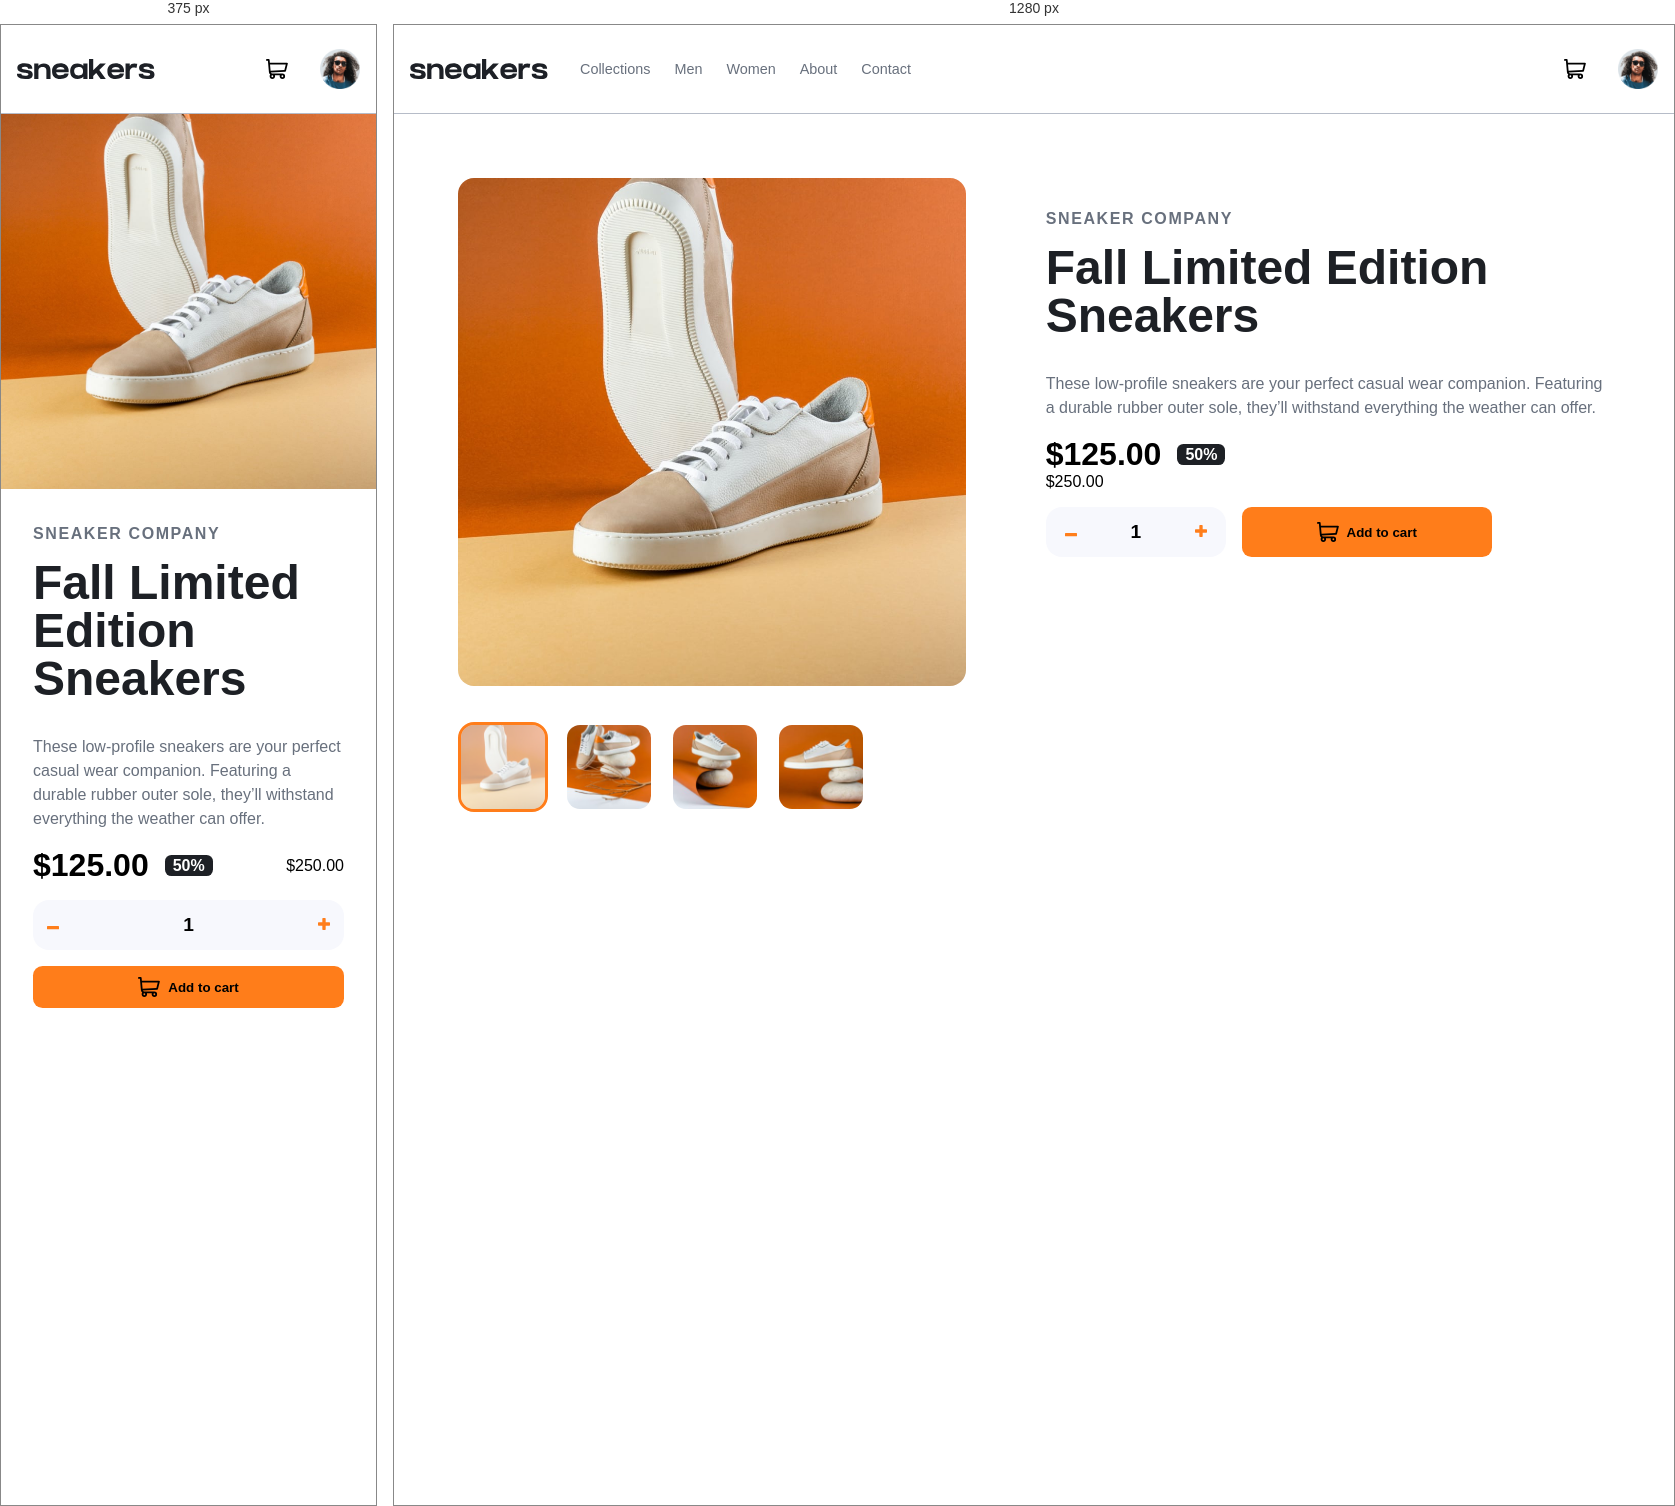
Rendered at 375 px and 1280 px, left to right.

<!-- file: index.html -->
<!DOCTYPE html>
<html lang="en">
<head>
  <meta charset="UTF-8">
  <meta name="viewport" content="width=device-width, initial-scale=1.0">
  <title>Ecommerce product page</title>
  <link rel="preconnect" href="https://fonts.googleapis.com">
  <link rel="preconnect" href="https://fonts.gstatic.com" crossorigin>
  <link href="https://fonts.googleapis.com/css2?family=Kumbh+Sans:wght,YOPQ@100..900,300&display=swap" rel="stylesheet">
  <link rel="stylesheet" href="css/styles.css">
</head>
<body>
  <header class="header wrapper">
    <div class="header__wrapper">
      <img class="header__logo" src="images/logo.svg" alt="Logo Ecommerce">

      <nav class="header__links">
        <a href="">Collections</a>
        <a href="">Men</a>
        <a href="">Women</a>
        <a href="">About</a>
        <a href="">Contact</a>
      </nav>
    </div>

    <div class="header__icons">
      <img src="images/icon-cart.svg" alt="Icon cart">

      <img src="images/image-avatar.png" alt="Image avatar" width="40" height="40">
    </div>
  </header>

  <section class="product-detail wrapper">
    <section class="gallery">
      <div class="gallery__cover">
        <img src="images/image-product-1.jpg" alt="">
      </div>
      <div class="gallery__slider">
        <div class="gallery__photo--active">
          <img src="images/image-product-1-thumbnail.jpg" alt="">
        </div>
        <div>
          <img src="images/image-product-2-thumbnail.jpg" alt="">
        </div>
        <div>
          <img src="images/image-product-3-thumbnail.jpg" alt="">
        </div>
        <div>
          <img src="images/image-product-4-thumbnail.jpg" alt="">
        </div>
      </div>
    </section>
    
    <section class="product">
      <h2 class="product__subtitle">SNEAKER COMPANY</h2>
      
      <h1 class="product__title">Fall Limited Edition Sneakers</h1>
      
      <p class="product__description">These low-profile sneakers are your perfect casual wear companion. Featuring a 
      durable rubber outer sole, they’ll withstand everything the weather can offer.</p>
      
      <div class="product__price">
        <div class="product__price--wrapper">
          <span class="product__amount">$125.00</span>
          <span class="product__discount">50%</span>
        </div>
        <span class="product__price--before">$250.00</span>
      </div>
      
      <form class="cart">
        <div class="cart__quantity">
          <button>
            <img src="images/icon-minus.svg" alt="">
          </button>
          <input type="text" readonly value="1">
          <button>
            <img src="images/icon-plus.svg" alt="">
          </button>
        </div>     
        <button class="cart__add">
          <svg width="22" height="20" xmlns="http://www.w3.org/2000/svg"><path d="M20.925 3.641H3.863L3.61.816A.896.896 0 0 0 2.717 0H.897a.896.896 0 1 0 0 1.792h1l1.031 11.483c.073.828.52 1.726 1.291 2.336C2.83 17.385 4.099 20 6.359 20c1.875 0 3.197-1.87 2.554-3.642h4.905c-.642 1.77.677 3.642 2.555 3.642a2.72 2.72 0 0 0 2.717-2.717 2.72 2.72 0 0 0-2.717-2.717H6.365c-.681 0-1.274-.41-1.53-1.009l14.321-.842a.896.896 0 0 0 .817-.677l1.821-7.283a.897.897 0 0 0-.87-1.114ZM6.358 18.208a.926.926 0 0 1 0-1.85.926.926 0 0 1 0 1.85Zm10.015 0a.926.926 0 0 1 0-1.85.926.926 0 0 1 0 1.85Zm2.021-7.243-13.8.81-.57-6.341h15.753l-1.383 5.53Z" fill="currentColor" fill-rule="nonzero"/></svg>
          Add to cart
        </button>
      </form>
    </section>
  </section>
</body>
</html>

/* @media block from css/styles.css */
@media (min-width: 992px) {
  .header__links {
    display: flex;
    gap: 1.5rem;
    font-size: .9rem; /* 0.9 x 16px = 14.4px <> .9rem */
    color: hsl(219, 9%, 45%);
  }
}

/* @media block from css/styles.css */
@media (min-width: 992px) {
  /* Estos estilos se aplican para tablets, desktops + */
  .product-detail {
    flex-direction: row;

    gap: 5rem;

    padding: 4rem;
  }
}

/* @media block from css/styles.css */
@media (min-width: 992px) {
  .gallery__cover img {
    border-radius: 1rem;
  }

  .gallery__slider {
    display: flex;
    gap: 1rem;
  }
}

/* @media block from css/styles.css */
@media (min-width: 992px) {
  .product {
    padding: 2rem 0;
  }
}

/* @media block from css/styles.css */
@media (min-width: 992px) {
  .product__price {
    flex-direction: column;
    align-items: start;
  }
}

/* @media block from css/styles.css */
@media (min-width: 992px) {
  .cart {
    flex-direction: row;
  }
}

/* @media block from css/styles.css */
@media (min-width: 992px) {
  .cart__quantity input {
    width: 80px;
  }
}